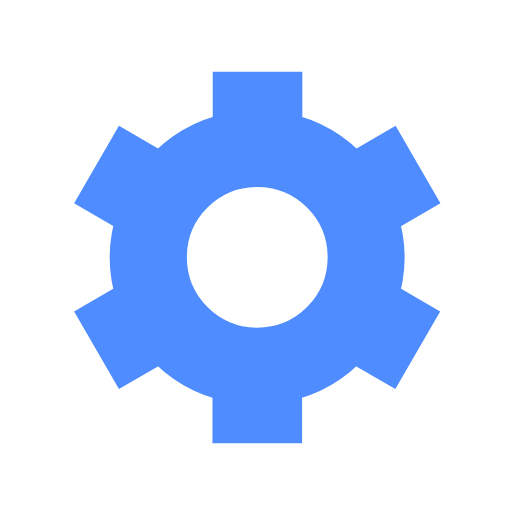
t = 0.00 s
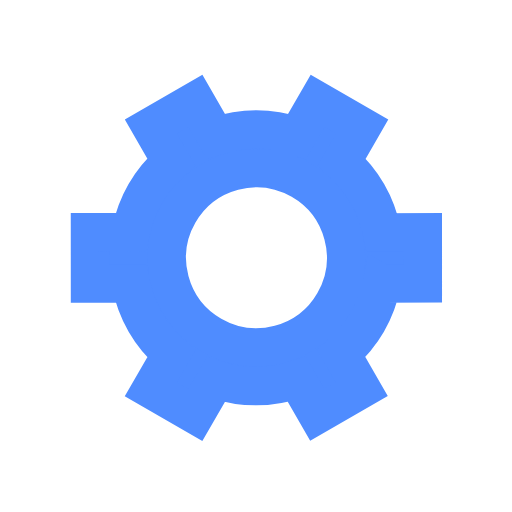
t = 0.50 s
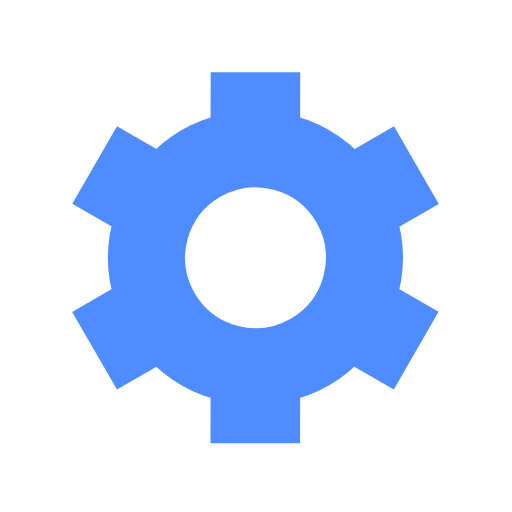
t = 1.00 s
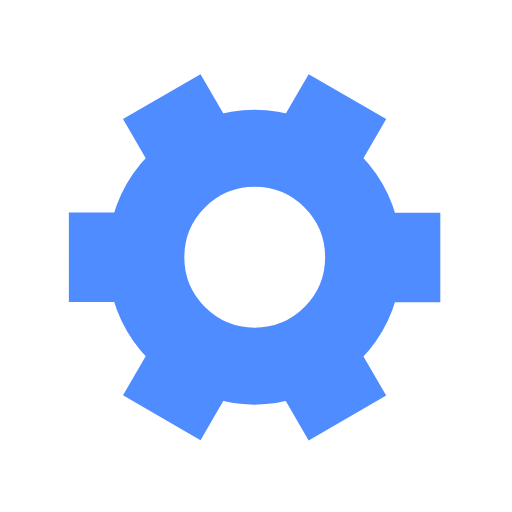
t = 1.50 s

The animated SVG that drew these frames (rendered in a browser with its animation timeline set to each time). Animation: 1 SMIL element (animateTransform=1); one cycle of 2.00 s, repeats indefinitely.

<svg xmlns='http://www.w3.org/2000/svg' viewBox='0 0 200 200'><path fill='#4F8CFF' stroke='#4F8CFF' stroke-width='15' transform-origin='center' d='m148 84.7 13.8-8-10-17.3-13.8 8a50 50 0 0 0-27.4-15.9v-16h-20v16A50 50 0 0 0 63 67.4l-13.8-8-10 17.3 13.8 8a50 50 0 0 0 0 31.7l-13.8 8 10 17.3 13.8-8a50 50 0 0 0 27.5 15.9v16h20v-16a50 50 0 0 0 27.4-15.9l13.8 8 10-17.3-13.8-8a50 50 0 0 0 0-31.7Zm-47.5 50.8a35 35 0 1 1 0-70 35 35 0 0 1 0 70Z'><animateTransform type='rotate' attributeName='transform' calcMode='spline' dur='2' values='0;120' keyTimes='0;1' keySplines='0 0 1 1' repeatCount='indefinite'></animateTransform></path></svg>
